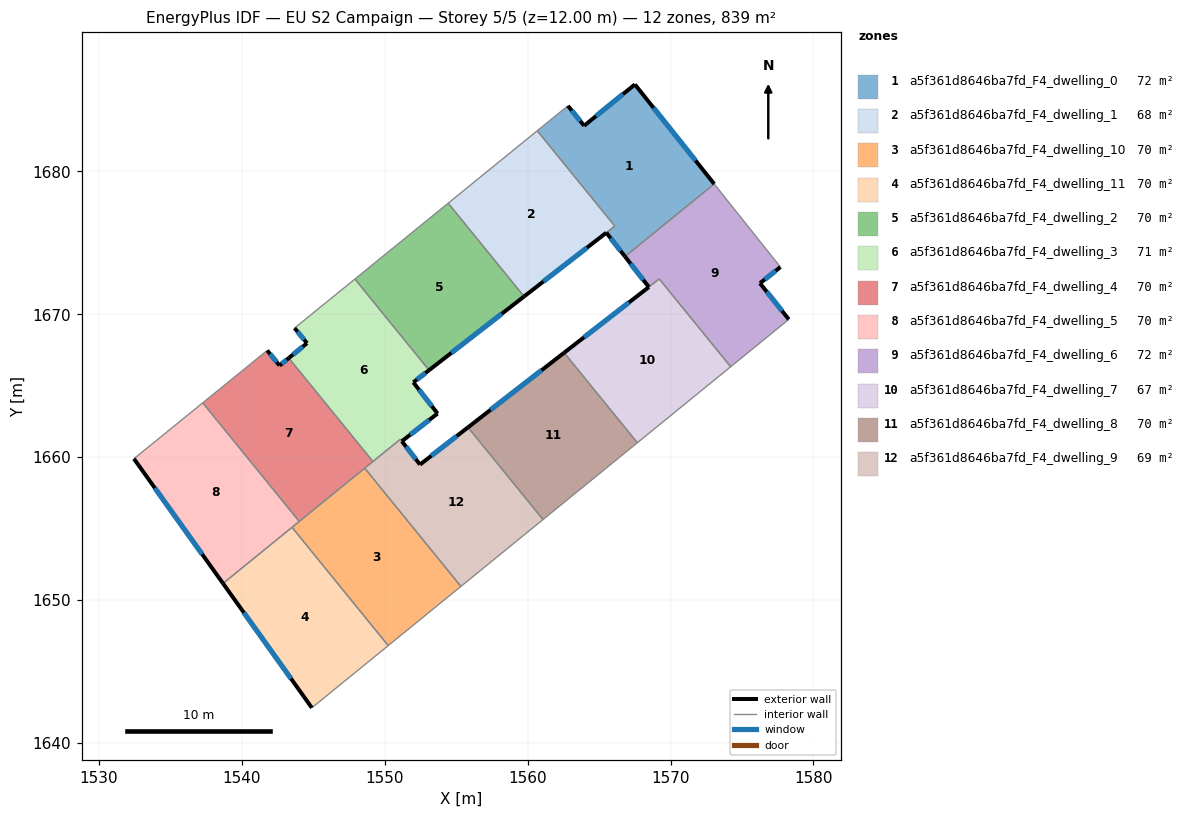
=== STOREY PLAN SPEC (per zone: floor XY polygon, exterior-wall plan segments, windows/doors) ===
zone 1: a5f361d8646ba7fd_F4_dwelling_0  (71.6 m²)
  floor: (1567.51, 1686.09) (1573.06, 1679.12) (1566.82, 1674.05) (1565.51, 1675.72) (1566.10, 1676.18) (1560.68, 1682.85) (1562.82, 1684.59) (1563.96, 1683.20)
  exterior wall: (1563.96, 1683.20) – (1562.82, 1684.59)  [1.8 m]
    window: (1563.69, 1683.52) – (1563.09, 1684.26)  [1.5 m²]
  exterior wall: (1567.51, 1686.09) – (1563.96, 1683.20)  [4.6 m]
    window: (1566.67, 1685.41) – (1564.79, 1683.87)  [3.9 m²]
  exterior wall: (1573.06, 1679.12) – (1567.51, 1686.09)  [8.9 m]
    window: (1571.75, 1680.76) – (1568.81, 1684.45)  [7.5 m²]
  exterior wall: (1565.51, 1675.72) – (1566.82, 1674.05)  [2.1 m]
    window: (1565.82, 1675.33) – (1566.51, 1674.44)  [1.8 m²]
  interior walls: 4
zone 2: a5f361d8646ba7fd_F4_dwelling_1  (68.3 m²)
  floor: (1560.67, 1682.84) (1566.10, 1676.18) (1559.76, 1671.25) (1554.45, 1677.78)
  exterior wall: (1559.76, 1671.25) – (1565.51, 1675.71)  [7.3 m]
    window: (1561.11, 1672.30) – (1564.16, 1674.67)  [6.1 m²]
  interior walls: 4
zone 3: a5f361d8646ba7fd_F4_dwelling_10  (69.9 m²)
  floor: (1548.61, 1659.24) (1555.34, 1650.97) (1550.25, 1646.83) (1543.52, 1655.11)
  interior walls: 5
zone 4: a5f361d8646ba7fd_F4_dwelling_11  (69.9 m²)
  floor: (1543.52, 1655.11) (1550.25, 1646.83) (1544.91, 1642.48) (1538.70, 1651.18)
  exterior wall: (1538.70, 1651.18) – (1544.91, 1642.48)  [10.7 m]
    window: (1540.16, 1649.14) – (1543.45, 1644.52)  [9.0 m²]
  interior walls: 3
zone 5: a5f361d8646ba7fd_F4_dwelling_2  (69.9 m²)
  floor: (1554.45, 1677.78) (1559.76, 1671.25) (1553.11, 1666.10) (1547.92, 1672.47)
  exterior wall: (1553.11, 1666.10) – (1559.76, 1671.25)  [8.4 m]
    window: (1554.67, 1667.31) – (1558.19, 1670.04)  [7.1 m²]
  interior walls: 3
zone 6: a5f361d8646ba7fd_F4_dwelling_3  (70.6 m²)
  floor: (1547.92, 1672.47) (1553.11, 1666.10) (1552.01, 1665.25) (1553.70, 1663.07) (1551.21, 1661.13) (1551.10, 1661.27) (1549.18, 1659.71) (1543.30, 1666.95) (1544.57, 1667.99) (1543.70, 1669.04)
  exterior wall: (1544.57, 1667.99) – (1543.30, 1666.95)  [1.6 m]
    window: (1544.27, 1667.74) – (1543.60, 1667.19)  [1.4 m²]
  exterior wall: (1543.70, 1669.04) – (1544.57, 1667.99)  [1.4 m]
    window: (1543.91, 1668.80) – (1544.37, 1668.23)  [1.2 m²]
  exterior wall: (1552.01, 1665.25) – (1553.11, 1666.10)  [1.4 m]
    window: (1552.27, 1665.45) – (1552.85, 1665.90)  [1.2 m²]
  exterior wall: (1553.70, 1663.07) – (1552.01, 1665.25)  [2.8 m]
    window: (1553.31, 1663.58) – (1552.41, 1664.73)  [2.3 m²]
  exterior wall: (1551.21, 1661.13) – (1553.70, 1663.07)  [3.2 m]
    window: (1551.79, 1661.58) – (1553.12, 1662.61)  [2.7 m²]
  interior walls: 5
zone 7: a5f361d8646ba7fd_F4_dwelling_4  (69.9 m²)
  floor: (1543.30, 1666.95) (1549.18, 1659.71) (1544.03, 1655.52) (1537.28, 1663.82) (1541.79, 1667.48) (1542.65, 1666.42)
  exterior wall: (1542.65, 1666.42) – (1541.79, 1667.48)  [1.4 m]
    window: (1542.45, 1666.67) – (1541.99, 1667.23)  [1.2 m²]
  exterior wall: (1543.30, 1666.95) – (1542.65, 1666.42)  [0.8 m]
    window: (1543.14, 1666.82) – (1542.80, 1666.55)  [0.7 m²]
  interior walls: 5
zone 8: a5f361d8646ba7fd_F4_dwelling_5  (69.9 m²)
  floor: (1537.28, 1663.82) (1544.03, 1655.52) (1538.70, 1651.18) (1532.47, 1659.90)
  exterior wall: (1532.47, 1659.90) – (1538.70, 1651.18)  [10.7 m]
    window: (1533.93, 1657.86) – (1537.23, 1653.23)  [9.0 m²]
  interior walls: 4
zone 9: a5f361d8646ba7fd_F4_dwelling_6  (72.4 m²)
  floor: (1573.06, 1679.12) (1577.69, 1673.31) (1576.26, 1672.18) (1578.28, 1669.65) (1574.21, 1666.34) (1569.21, 1672.48) (1568.48, 1671.92) (1566.82, 1674.05)
  exterior wall: (1566.82, 1674.05) – (1568.48, 1671.92)  [2.7 m]
    window: (1567.21, 1673.55) – (1568.09, 1672.42)  [2.3 m²]
  exterior wall: (1576.26, 1672.18) – (1577.69, 1673.31)  [1.8 m]
    window: (1576.59, 1672.45) – (1577.35, 1673.05)  [1.5 m²]
  exterior wall: (1578.28, 1669.65) – (1576.26, 1672.18)  [3.2 m]
    window: (1577.80, 1670.25) – (1576.73, 1671.59)  [2.7 m²]
  interior walls: 5
zone 10: a5f361d8646ba7fd_F4_dwelling_7  (67.5 m²)
  floor: (1569.21, 1672.48) (1574.21, 1666.34) (1567.68, 1661.02) (1562.56, 1667.32)
  exterior wall: (1568.48, 1671.91) – (1562.56, 1667.32)  [7.5 m]
    window: (1567.09, 1670.84) – (1563.95, 1668.40)  [6.3 m²]
  interior walls: 4
zone 11: a5f361d8646ba7fd_F4_dwelling_8  (69.9 m²)
  floor: (1562.56, 1667.32) (1567.68, 1661.02) (1561.08, 1655.65) (1555.83, 1662.10)
  exterior wall: (1562.56, 1667.32) – (1555.83, 1662.10)  [8.5 m]
    window: (1560.98, 1666.09) – (1557.41, 1663.33)  [7.2 m²]
  interior walls: 3
zone 12: a5f361d8646ba7fd_F4_dwelling_9  (69.3 m²)
  floor: (1555.83, 1662.10) (1561.08, 1655.65) (1555.34, 1650.97) (1548.61, 1659.24) (1551.10, 1661.27) (1552.48, 1659.50)
  exterior wall: (1555.83, 1662.10) – (1552.48, 1659.50)  [4.2 m]
    window: (1555.05, 1661.49) – (1553.27, 1660.11)  [3.6 m²]
  exterior wall: (1552.48, 1659.50) – (1551.21, 1661.13)  [2.1 m]
    window: (1552.18, 1659.88) – (1551.50, 1660.74)  [1.7 m²]
  interior walls: 6

=== DERIVED (storey summary) ===
Building: EU S2 Campaign
Storey: 5 of 5  (floor level z = 12.00 m)
Storey gross floor area: 839.1 m²
Zones on this storey: 12
  - a5f361d8646ba7fd_F4_dwelling_0: floor 71.6 m²; exterior wall 17.4 m (52.2 m²); 4 window(s) 14.7 m²; WWR 28.1%
  - a5f361d8646ba7fd_F4_dwelling_1: floor 68.3 m²; exterior wall 7.3 m (21.8 m²); 1 window(s) 6.1 m²; WWR 28.1%
  - a5f361d8646ba7fd_F4_dwelling_10: floor 69.9 m²
  - a5f361d8646ba7fd_F4_dwelling_11: floor 69.9 m²; exterior wall 10.7 m (32.1 m²); 1 window(s) 9.0 m²; WWR 28.1%
  - a5f361d8646ba7fd_F4_dwelling_2: floor 69.9 m²; exterior wall 8.4 m (25.2 m²); 1 window(s) 7.1 m²; WWR 28.1%
  - a5f361d8646ba7fd_F4_dwelling_3: floor 70.6 m²; exterior wall 10.3 m (31.0 m²); 5 window(s) 8.7 m²; WWR 28.1%
  - a5f361d8646ba7fd_F4_dwelling_4: floor 69.9 m²; exterior wall 2.2 m (6.6 m²); 2 window(s) 1.9 m²; WWR 28.1%
  - a5f361d8646ba7fd_F4_dwelling_5: floor 69.9 m²; exterior wall 10.7 m (32.2 m²); 1 window(s) 9.0 m²; WWR 28.1%
  - a5f361d8646ba7fd_F4_dwelling_6: floor 72.4 m²; exterior wall 7.8 m (23.3 m²); 3 window(s) 6.6 m²; WWR 28.1%
  - a5f361d8646ba7fd_F4_dwelling_7: floor 67.5 m²; exterior wall 7.5 m (22.5 m²); 1 window(s) 6.3 m²; WWR 28.1%
  - a5f361d8646ba7fd_F4_dwelling_8: floor 69.9 m²; exterior wall 8.5 m (25.5 m²); 1 window(s) 7.2 m²; WWR 28.1%
  - a5f361d8646ba7fd_F4_dwelling_9: floor 69.3 m²; exterior wall 6.3 m (19.0 m²); 2 window(s) 5.3 m²; WWR 28.1%
Zone adjacency (shared interzone walls):
  - a5f361d8646ba7fd_F4_dwelling_0 ↔ a5f361d8646ba7fd_F4_dwelling_1
  - a5f361d8646ba7fd_F4_dwelling_0 ↔ a5f361d8646ba7fd_F4_dwelling_6
  - a5f361d8646ba7fd_F4_dwelling_1 ↔ a5f361d8646ba7fd_F4_dwelling_2
  - a5f361d8646ba7fd_F4_dwelling_10 ↔ a5f361d8646ba7fd_F4_dwelling_11
  - a5f361d8646ba7fd_F4_dwelling_10 ↔ a5f361d8646ba7fd_F4_dwelling_4
  - a5f361d8646ba7fd_F4_dwelling_10 ↔ a5f361d8646ba7fd_F4_dwelling_5
  - a5f361d8646ba7fd_F4_dwelling_10 ↔ a5f361d8646ba7fd_F4_dwelling_9
  - a5f361d8646ba7fd_F4_dwelling_11 ↔ a5f361d8646ba7fd_F4_dwelling_5
  - a5f361d8646ba7fd_F4_dwelling_2 ↔ a5f361d8646ba7fd_F4_dwelling_3
  - a5f361d8646ba7fd_F4_dwelling_3 ↔ a5f361d8646ba7fd_F4_dwelling_4
  - a5f361d8646ba7fd_F4_dwelling_3 ↔ a5f361d8646ba7fd_F4_dwelling_9
  - a5f361d8646ba7fd_F4_dwelling_4 ↔ a5f361d8646ba7fd_F4_dwelling_5
  - a5f361d8646ba7fd_F4_dwelling_4 ↔ a5f361d8646ba7fd_F4_dwelling_9
  - a5f361d8646ba7fd_F4_dwelling_6 ↔ a5f361d8646ba7fd_F4_dwelling_7
  - a5f361d8646ba7fd_F4_dwelling_7 ↔ a5f361d8646ba7fd_F4_dwelling_8
  - a5f361d8646ba7fd_F4_dwelling_8 ↔ a5f361d8646ba7fd_F4_dwelling_9